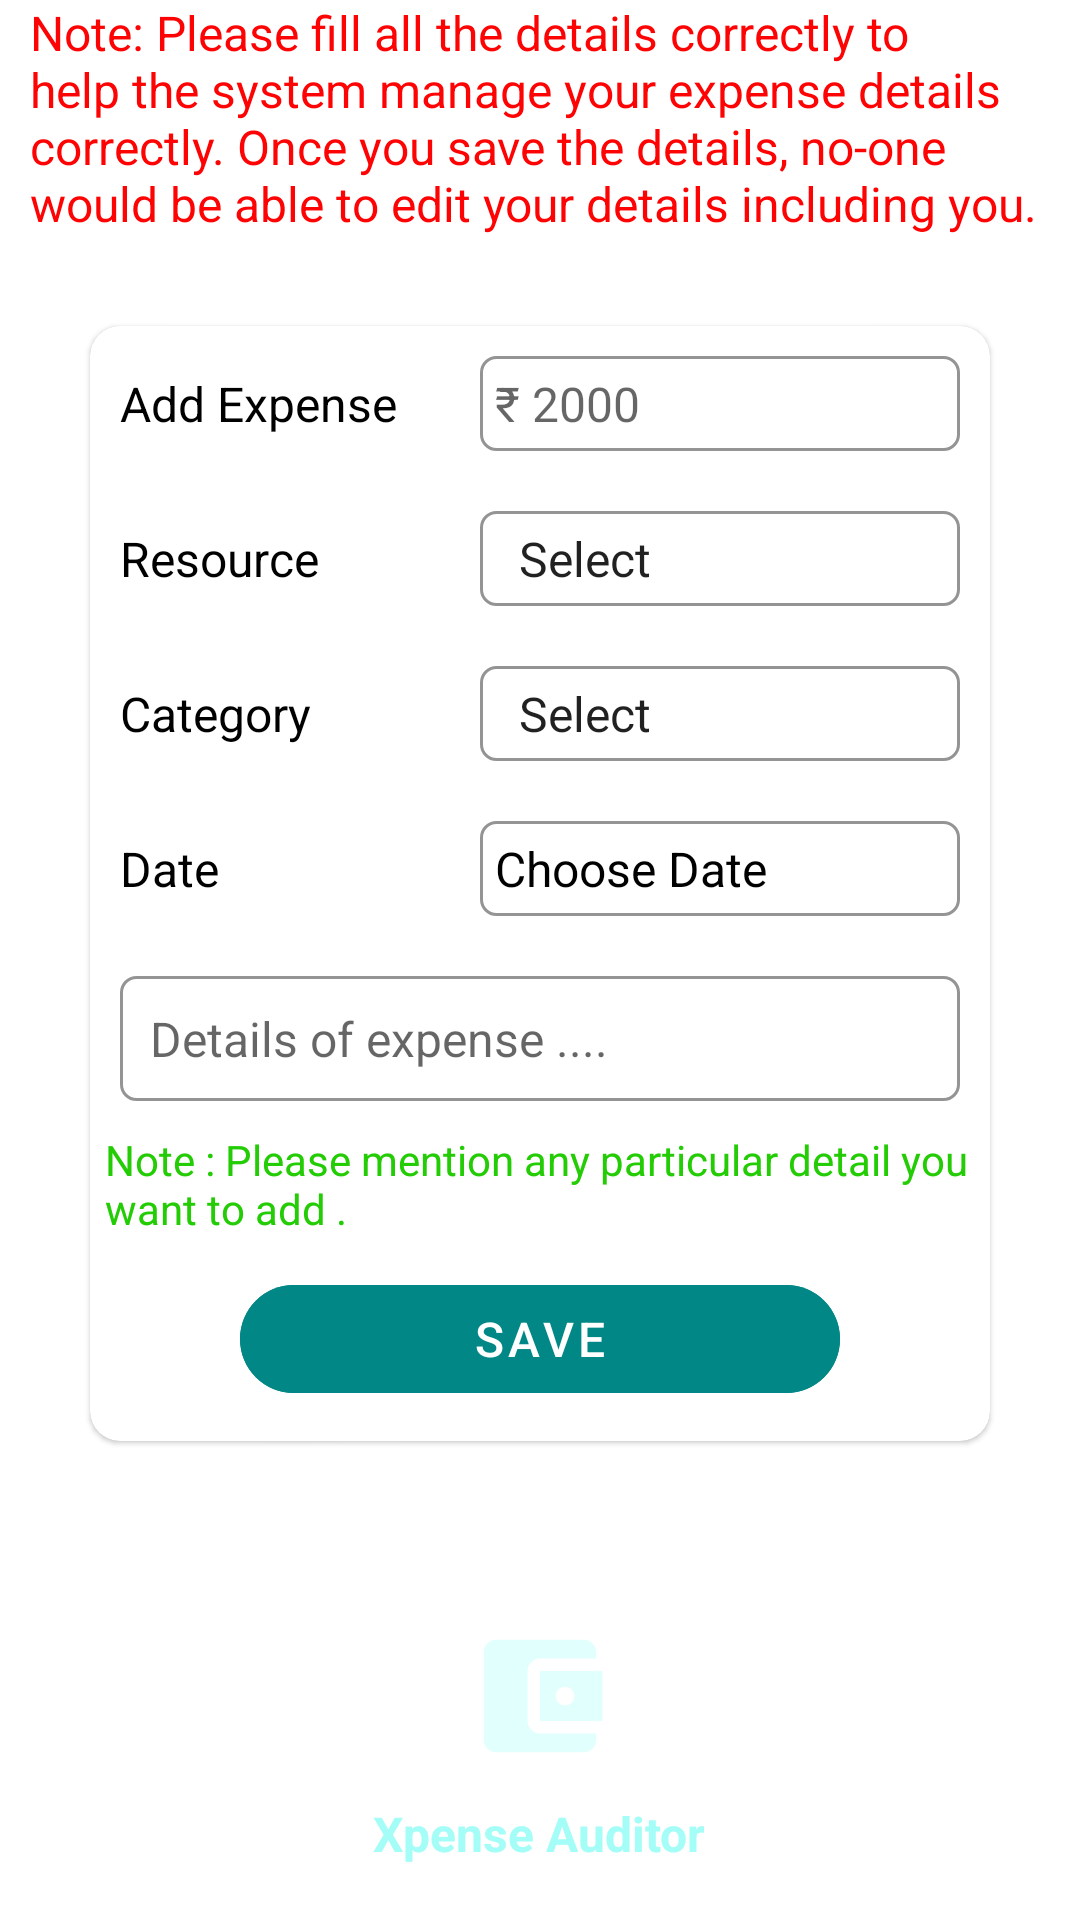

Write the Android layout XML for this screen, with the resource values it uses.
<!-- AndroidManifest.xml: application theme splashScreenTheme -->
<!-- res/layout/fragment_expense.xml -->
<?xml version="1.0" encoding="utf-8"?>
<ScrollView xmlns:android="http://schemas.android.com/apk/res/android"
    xmlns:app="http://schemas.android.com/apk/res-auto"
    xmlns:tools="http://schemas.android.com/tools"
    android:id="@+id/tv_expense"
    android:layout_width="match_parent"
    android:layout_height="match_parent"
    tools:context=".fragments.expense.ExpenseFragment">

    <LinearLayout
        android:layout_width="match_parent"
        android:layout_height="wrap_content"
        android:orientation="vertical">

        <TextView
            style="@style/tv_expense_instruction"
            android:layout_width="match_parent"
            android:layout_height="wrap_content"
            android:text="@string/expense_note"
            android:textColor="@color/red" />


        <com.google.android.material.card.MaterialCardView
            android:layout_width="match_parent"
            android:layout_height="wrap_content"
            android:layout_margin="30dp"
            android:elevation="5dp"
            android:padding="20dp"
            app:cardCornerRadius="10dp">

            <RelativeLayout
                android:layout_width="match_parent"
                android:layout_height="wrap_content"
                android:layout_gravity="center"
                android:gravity="center">

                <LinearLayout
                    android:id="@+id/expense_linear_layout1"
                    android:layout_width="match_parent"
                    android:layout_height="wrap_content"
                    android:orientation="horizontal">

                    <TextView
                        android:id="@+id/tv_add_expense"
                        style="@style/expenseManagementSystemH2"
                        android:layout_width="100dp"
                        android:layout_height="wrap_content"
                        android:text="@string/add_expense_TV" />

                    <EditText
                        android:id="@+id/et_add_expense"
                        style="@style/expenseManagementSystemH2"
                        android:layout_width="match_parent"
                        android:layout_height="wrap_content"
                        android:autofillHints="@string/Hint_2000"
                        android:background="@drawable/custom_input"
                        android:hint="@string/Hint_2000"
                        android:inputType="number"
                        android:padding="5dp" />


                </LinearLayout>

                <LinearLayout
                    android:id="@+id/expense_linear_layout2"
                    android:layout_width="match_parent"
                    android:layout_height="wrap_content"
                    android:layout_below="@+id/expense_linear_layout1"
                    android:orientation="horizontal">

                    <TextView
                        android:id="@+id/tv_expense_category"
                        style="@style/expenseManagementSystemH2"
                        android:layout_width="100dp"
                        android:layout_height="wrap_content"
                        android:text="@string/resource_TV" />

                    <Spinner
                        android:id="@+id/spinner_expense_category"
                        style="@style/expenseManagementSystemH2"
                        android:layout_width="match_parent"
                        android:layout_height="wrap_content"
                        android:background="@drawable/custom_input"
                        android:entries="@array/category"
                        android:padding="5dp"
                        android:popupBackground="@color/teal" />


                </LinearLayout>

                <LinearLayout
                    android:id="@+id/expense_linear_layout3"
                    android:layout_width="match_parent"
                    android:layout_height="wrap_content"
                    android:layout_below="@+id/expense_linear_layout2"
                    android:orientation="horizontal">

                    <TextView
                        android:id="@+id/tv_expense_resources"
                        style="@style/expenseManagementSystemH2"
                        android:layout_width="100dp"
                        android:layout_height="wrap_content"
                        android:text="@string/category_TV" />

                    <Spinner
                        android:id="@+id/spinner_expense_resource"
                        style="@style/expenseManagementSystemH2"
                        android:layout_width="match_parent"
                        android:layout_height="wrap_content"
                        android:background="@drawable/custom_input"
                        android:entries="@array/Expense"
                        android:padding="5dp"
                        android:popupBackground="@color/teal" />


                </LinearLayout>

                <LinearLayout
                    android:id="@+id/expense_linear_layout4"
                    android:layout_width="match_parent"
                    android:layout_height="wrap_content"
                    android:layout_below="@+id/expense_linear_layout3"
                    android:orientation="horizontal">

                    <TextView
                        android:id="@+id/tv_date"
                        style="@style/expenseManagementSystemH2"
                        android:layout_width="100dp"
                        android:layout_height="wrap_content"
                        android:text="@string/date_TV" />

                    <TextView
                        android:id="@+id/tv_pick_date"
                        style="@style/expenseManagementSystemH2"
                        android:layout_width="match_parent"
                        android:layout_height="wrap_content"
                        android:background="@drawable/custom_input"
                        android:padding="5dp"
                        android:text="@string/choose_date_TV" />


                </LinearLayout>

                <EditText
                    android:id="@+id/et_comment"
                    style="@style/expenseManagementSystemH2"
                    android:layout_width="match_parent"
                    android:layout_height="wrap_content"
                    android:layout_below="@+id/expense_linear_layout4"
                    android:autofillHints="@string/details_of_expense_ET"
                    android:background="@drawable/custom_input"
                    android:hint="@string/details_of_expense_ET"
                    android:inputType="textAutoCorrect"
                    android:padding="10dp" />

                <TextView
                    android:id="@+id/tv_expense_note"
                    android:layout_width="match_parent"
                    android:layout_height="wrap_content"
                    android:layout_below="@+id/et_comment"
                    android:layout_marginStart="5dp"
                    android:text="@string/comment_note"
                    android:textColor="@color/green" />

                <com.google.android.material.button.MaterialButton
                    android:id="@+id/btn_save_expense"
                    style="@style/expenseManagementSystemH2"
                    android:layout_width="200dp"
                    android:layout_height="wrap_content"
                    android:layout_below="@+id/tv_expense_note"
                    android:layout_centerInParent="true"
                    android:backgroundTint="@color/teal_700"
                    android:enabled="false"
                    android:text="@string/income_save_btn"
                    android:textColor="@color/white"
                    app:cornerRadius="20dp" />


            </RelativeLayout>

        </com.google.android.material.card.MaterialCardView>


        <ImageView
            android:layout_width="50dp"
            android:layout_height="50dp"
            android:layout_gravity="center"
            android:layout_marginTop="30dp"
            android:contentDescription="@string/app_name"
            android:gravity="center"
            android:src="@drawable/ic_wallet_24" />

        <TextView
            style="@style/expenseManagementSystemH2"
            android:layout_width="wrap_content"
            android:layout_height="wrap_content"
            android:layout_gravity="center"
            android:gravity="center"
            android:text="@string/app_name"
            android:textColor="#A4FDF6"
            android:textStyle="bold" />

    </LinearLayout>

</ScrollView>
<!-- resources referenced by this layout -->
<resources>
  <string-array name="category">
          <item>@string/select</item>
          <item>@string/cash</item>
          <item>@string/pnb</item>
          <item>@string/sbi</item>
          <item>@string/icici</item>
          <item>@string/rbi</item>
          <item>@string/others</item>
      </string-array>
  <color name="green">#23CC04</color>
  <color name="red">#FD0303</color>
  <color name="teal">#8EFBF1</color>
  <color name="teal_700">#FF018786</color>
  <color name="white">#FFFFFFFF</color>
  <string name="Hint_2000">₹ 2000</string>
  <string name="add_expense_TV">Add Expense</string>
  <string name="app_name">Xpense Auditor</string>
  <string name="category_TV">Category</string>
  <string name="choose_date_TV">Choose Date</string>
  <string name="comment_note">Note : Please mention any particular detail you want to add .</string>
  <string name="date_TV">Date</string>
  <string name="details_of_expense_ET">Details of expense ....</string>
  <string name="expense_note">Note: Please fill all the details correctly to help the system manage your expense details correctly. Once you save the details, no-one would be able to edit your details including you.</string>
  <string name="income_save_btn">Save</string>
  <string name="resource_TV">Resource</string>
  <style name="expenseManagementSystemH2">
  
          <item name="textInputStyle">@id/italic</item>
          <item name="android:textSize">16sp</item>
          <item name="android:textColor">@color/black</item>
          <item name="android:layout_margin">10dp</item>
          <item name="android:layout_gravity">center</item>
          <item name="paddingStart">12dp</item>
          <item name="paddingEnd">12dp</item>
  
  
      </style>
  <style name="tv_expense_instruction">
  
          <item name="android:layout_marginStart">10dp</item>
          <item name="android:textSize">16sp</item>
          <item name="itemSpacing">5dp</item>
          <item name="itemTextColor">@color/black</item>
  
      </style>
  <style name="splashScreenTheme" parent="Theme.MaterialComponents.Light.NoActionBar">
  
          <item name="android:windowBackground">@drawable/splash_image</item>
          <item name="android:statusBarColor">@color/black</item>
  
      </style>
  <string name="select">Select</string>
  <string name="clothing">Clothing</string>
  <string name="education">Education</string>
  <string name="drinks">Drinks</string>
  <string name="food">Food</string>
  <string name="fuel">Fuel</string>
  <string name="hotel">Hotel</string>
  <string name="Restaurant">Restaurant</string>
  <string name="Travel">Travel</string>
  <string name="highway">Highway</string>
  <string name="accessaries">Accessaries</string>
  <string name="Festival">Festival</string>
  <string name="Personal">Personal</string>
  <string name="Pet">Pet</string>
  <string name="Merchandise">Merchandise</string>
  <string name="health">Health</string>
  <string name="bill">Bill</string>
  <string name="others">Others</string>
  <string name="cash"> Cash</string>
  <string name="pnb">PNB Bank</string>
  <string name="sbi">SBI Bank</string>
  <string name="icici">ICICI Bank</string>
  <string name="rbi">RBI Bank</string>
  <color name="gray">#959494</color>
  <color name="black">#FF000000</color>
  <!-- drawable splash_image (drawable) -->
  <?xml version="1.0" encoding="utf-8"?>
  <layer-list xmlns:android="http://schemas.android.com/apk/res/android">
  
      <item
          android:drawable="@color/white"/>
  
      <item
          android:id="@+id/logo"
          android:drawable="@drawable/ic_wallet"
          android:gravity="center"
          android:width="200dp"
          android:height="200dp"
          />
  
  
  </layer-list>
</resources>
